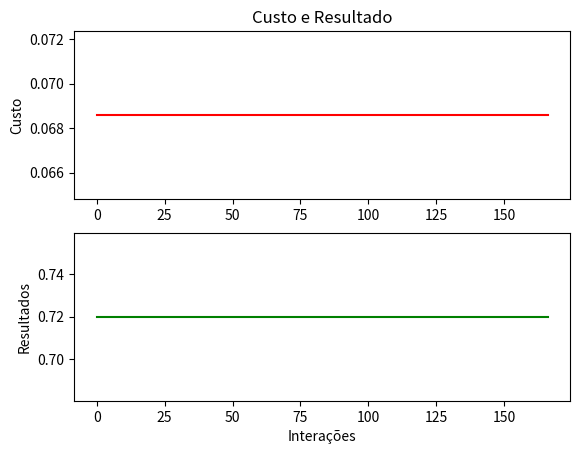

The matplotlib source for this figure:
import random
from time import time
# 1587493971.024905
import matplotlib.pyplot as plt
import math
import numpy as np
import pandas as pd


class GenericClass(object):

    def get_random_point(self, seed):
        print(seed)
        random.seed(seed)
        return round(random.random(), 2)

    def disturb_point(self, point):
        return float(point + abs(np.random.normal(0, 0.001, 1)))

    def evaluate_point(self, best_result, last_best_result):
        current_cost = self.func_g_x(best_result)
        last_cost = self.func_g_x(last_best_result)
        return (best_result, current_cost) if last_cost < current_cost else (last_best_result, last_cost)

    def func_g_x(self, x):
        return (2**-2*(x-0.1/0.9)**2)*(math.sin(5*math.pi*x))**6

    def plot_poits(self, data_cost, data_result):
        df = pd.DataFrame({"custo": data_cost, "resultado": data_result})
        plt.subplot(211)
        plt.plot("custo", data=df, color="red")
        plt.title("Custo e Resultado")
        plt.ylabel("Custo")

        plt.subplot(212)
        plt.plot("resultado", data=df, color="green")
        plt.xlabel("Interações")
        plt.ylabel("Resultados")
        plt.show()


def hill_climbing(max_it, min_value):
    it = 0
    it_repeat = 0
    cost = 0
    cost_list = []
    results_list = []
    gc = GenericClass()
    current_best_result = gc.get_random_point(time())
    last_best_result = current_best_result

    (current_best_result, cost) = gc.evaluate_point(
        current_best_result, last_best_result)

    cost_list.append(cost)
    results_list.append(current_best_result)

    while it < max_it:
        """coment """
        it_repeat += 1 if current_best_result == last_best_result else 0
        if (it_repeat == round(max_it/3)):
            print("Sem melhorias!")
            break
        last_best_result = current_best_result
        current_best_result = gc.disturb_point(current_best_result)
        (current_best_result, cost) = gc.evaluate_point(
            current_best_result, last_best_result)

        cost_list.append(cost)
        results_list.append(current_best_result)

        it += 1
    print("Numero máximo de interações atingido!") if max_it == it else ...
    gc.plot_poits(cost_list, results_list)
    return current_best_result, cost


def main():
    (best_result, cost) = hill_climbing(500, 0.9)
    print("Melhor Resultado:", best_result)
    print("Custo: ", cost)


if __name__ == "__main__":
    main()
